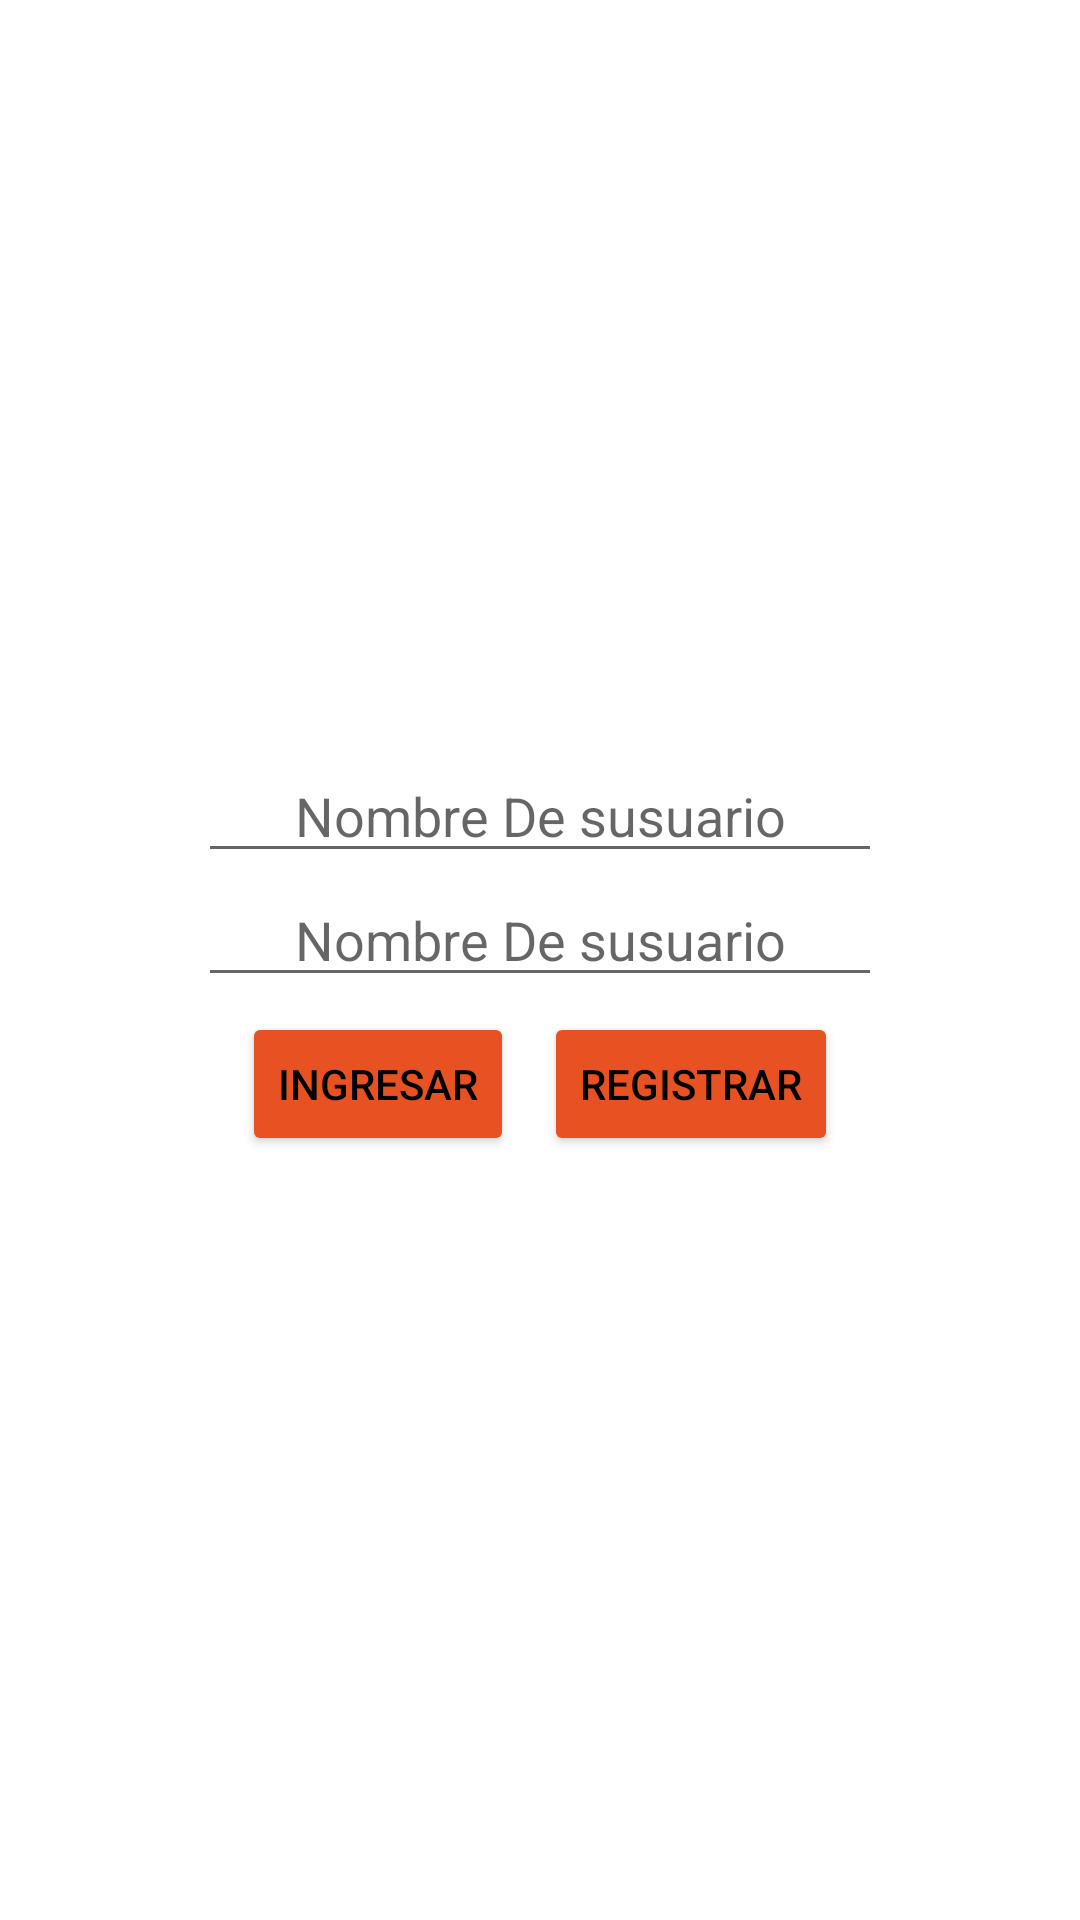

Here is an Android app screen rendered from its layout file. Give the layout XML and the strings, colors and styles it references.
<!-- AndroidManifest.xml: application theme AppTheme -->
<!-- res/layout/activity_main.xml -->
<?xml version="1.0" encoding="utf-8"?>
<RelativeLayout xmlns:android="http://schemas.android.com/apk/res/android"
    xmlns:tools="http://schemas.android.com/tools"
    android:layout_width="match_parent"
    android:layout_height="match_parent"
    android:layout_centerHorizontal="true"
    android:gravity="center"
    android:orientation="vertical"
    android:paddingLeft="16dp"
    android:paddingRight="16dp"
    tools:context=".MainActivity">


    <EditText
        android:id="@+id/getUser"
        android:layout_width="match_parent"
        android:layout_height="wrap_content"
        android:layout_marginHorizontal="50dp"
        android:gravity="center"
        android:hint="Nombre De susuario"

        />

    <EditText
        android:id="@+id/gePassword"
        android:layout_width="match_parent"
        android:layout_height="wrap_content"
        android:layout_below="@id/getUser"
        android:layout_marginHorizontal="50dp"
        android:gravity="center"
        android:hint="Nombre De susuario"


        />

    <LinearLayout
        android:layout_width="match_parent"
        android:layout_height="wrap_content"
        android:layout_below="@id/gePassword"
        android:gravity="center"
        android:orientation="horizontal">

        <Button
            android:id="@+id/login"
            android:layout_width="wrap_content"
            android:layout_height="match_parent"
            android:layout_margin="5dp"
            android:backgroundTint="@color/orangeMio"
            android:onClick="login"
            android:text="Ingresar"
            android:textColor="@color/black"

            ></Button>

        <Button
            android:layout_width="wrap_content"
            android:layout_height="match_parent"
            android:layout_margin="5dp"
            android:backgroundTint="@color/orangeMio"
            android:onClick="register"
            android:text="Registrar"
            android:textColor="@color/black"></Button>

    </LinearLayout>


</RelativeLayout>
<!-- resources referenced by this layout -->
<resources>
  <color name="black">#FF000000</color>
  <color name="orangeMio">#E85121</color>
</resources>
